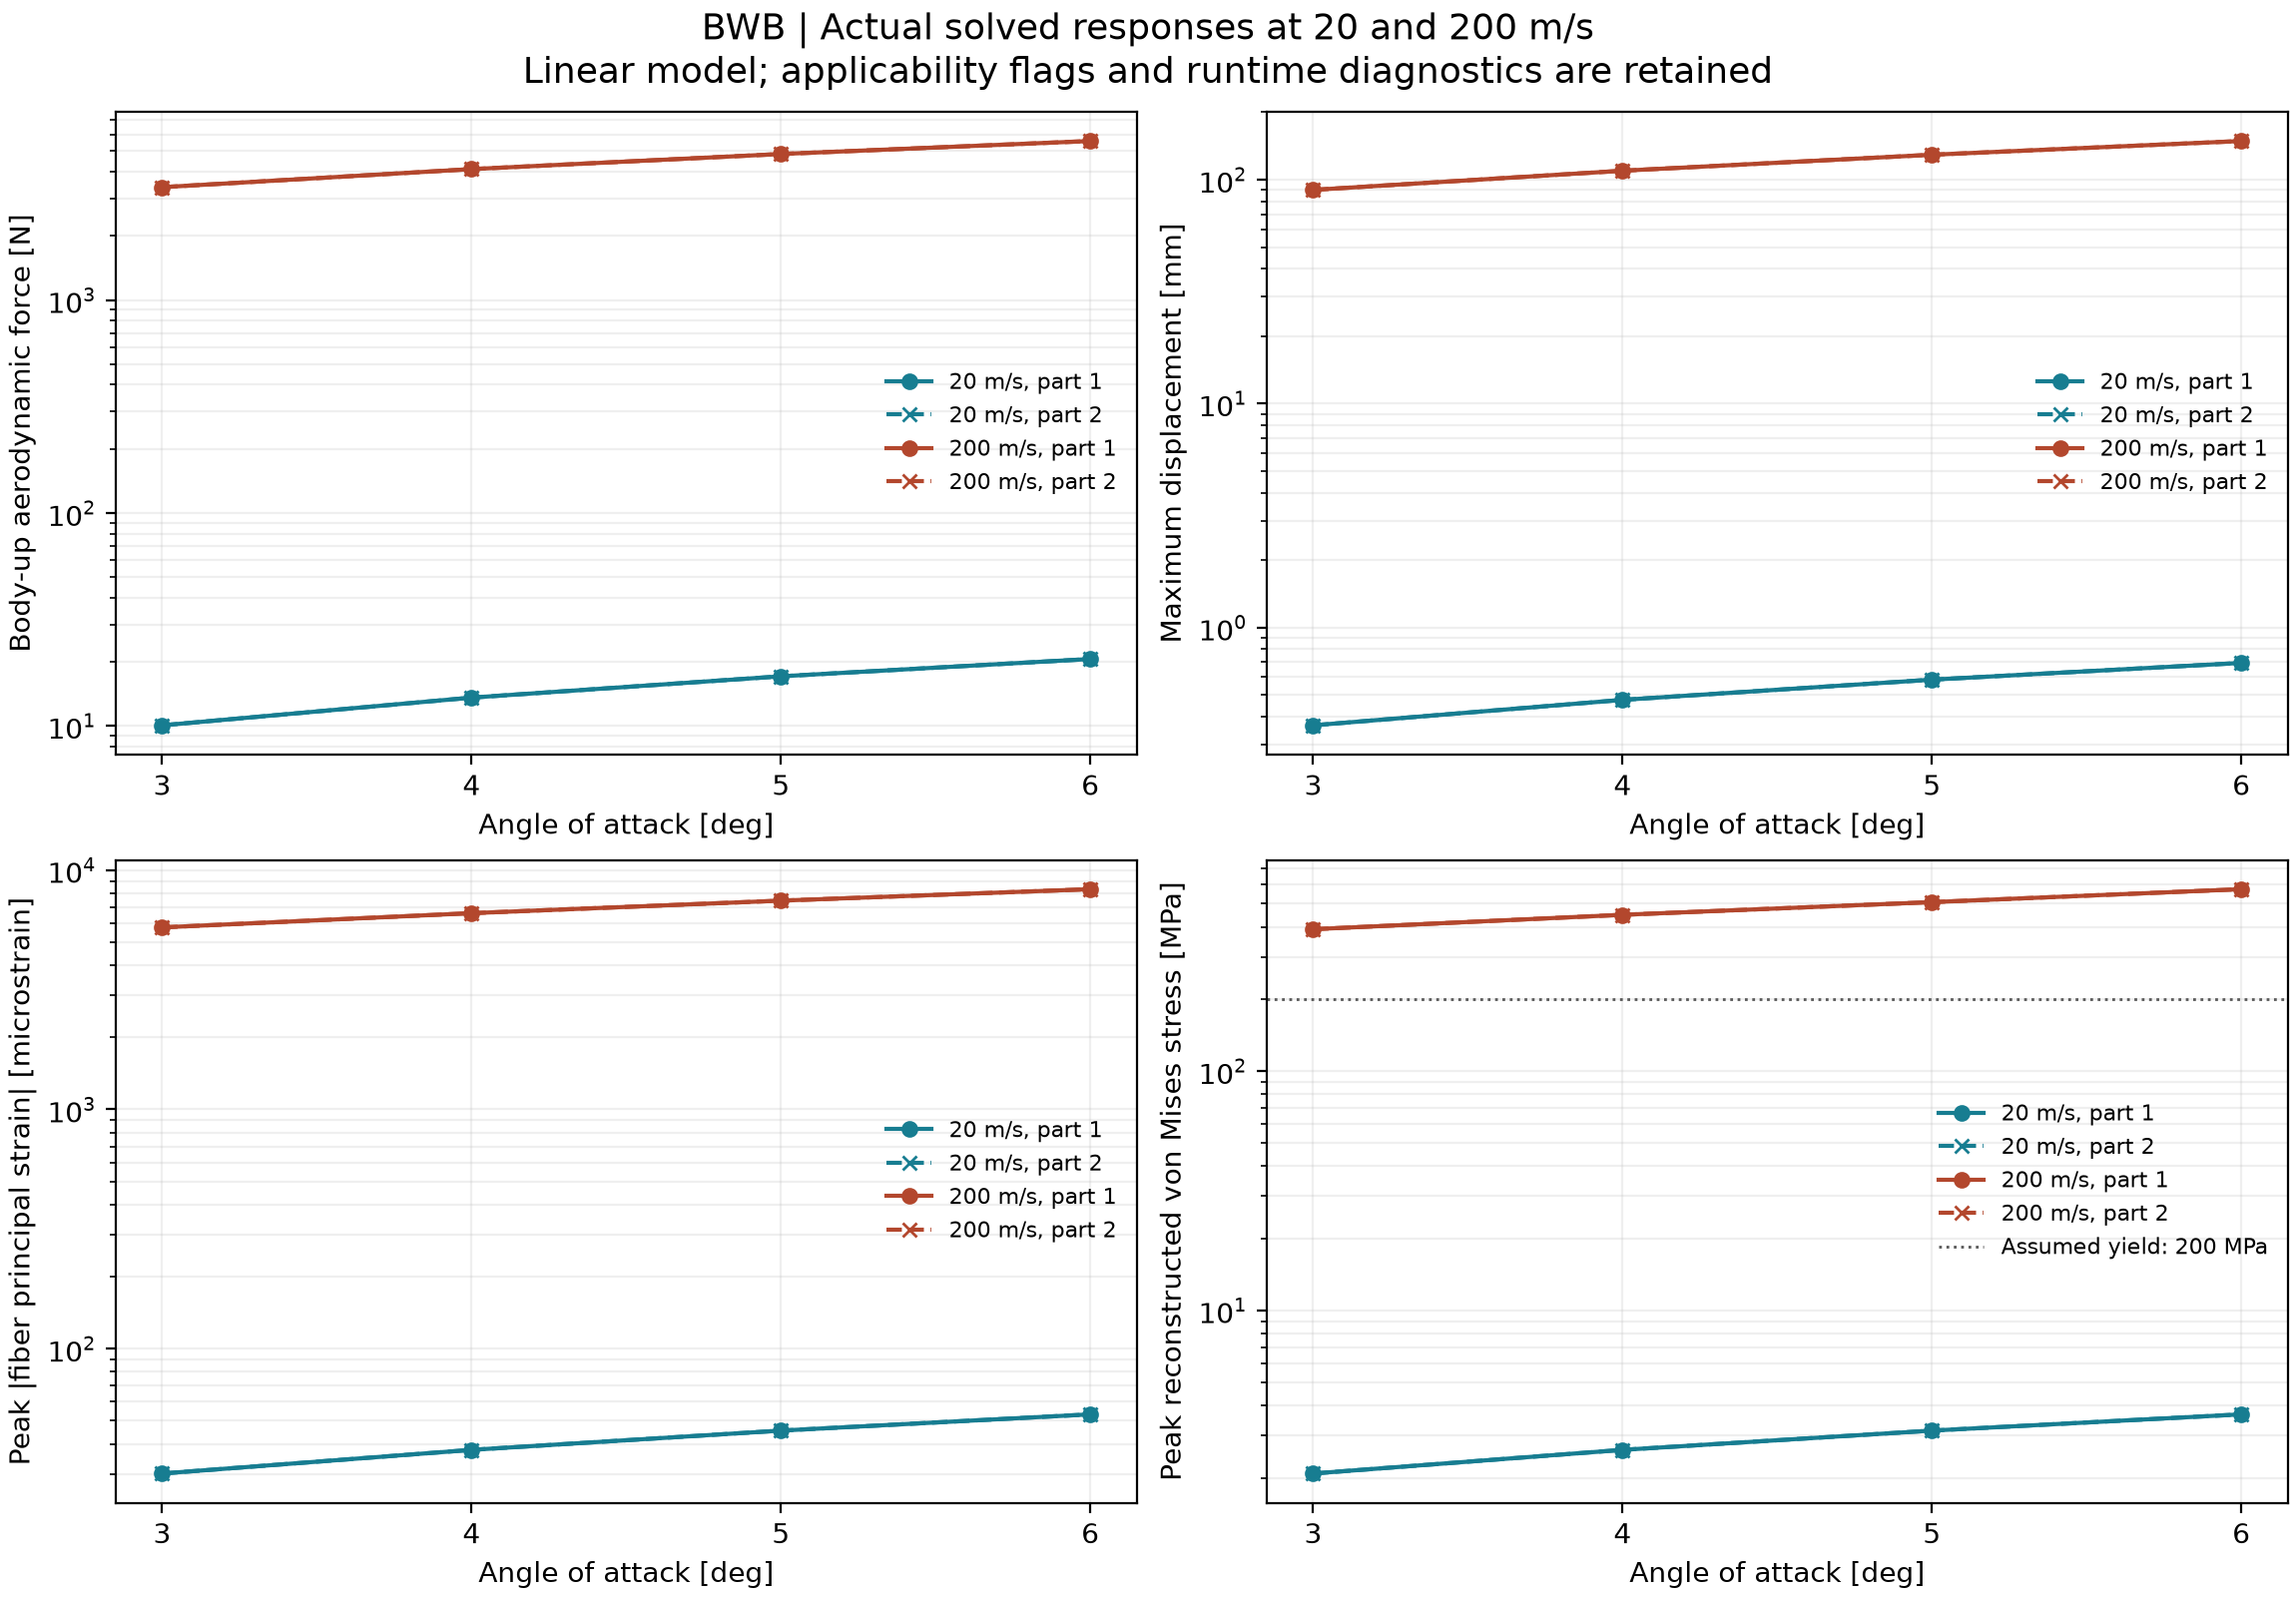

The table this chart was drawn from, first rows:
alpha_deg, part, dynamic_pressure_ratio, body_up_force_N_20m_s, body_up_force_N_200m_s, body_up_force_N_actual_ratio, max_translation_mm_20m_s, max_translation_mm_200m_s, max_translation_mm_actual_ratio, max_fiber_abs_principal_microstrain_20m_…, max_fiber_abs_principal_microstrain_200m…, max_fiber_abs_principal_microstrain_actu…, peak_von_mises_MPa_20m_s, peak_von_mises_MPa_200m_s, peak_von_mises_MPa_actual_ratio
3, 1, 100.0, 10.07, 3386, 336.2, 0.3656, 90.02, 246.2, 30.08, 5762, 191.6, 2.083, 391.2, 187.8
3, 2, 100.0, 10.07, 3386, 336.2, 0.3656, 90.02, 246.2, 30.08, 5762, 191.6, 2.083, 391.2, 187.8
4, 1, 100.0, 13.59, 4116, 302.9, 0.475, 109.6, 230.8, 37.77, 6608, 175, 2.615, 449.4, 171.8
4, 2, 100.0, 13.59, 4116, 302.9, 0.475, 109.6, 230.8, 37.77, 6608, 175, 2.615, 449.4, 171.8
5, 1, 100.0, 17.11, 4847, 283.3, 0.5848, 129.2, 221, 45.46, 7454, 164, 3.147, 507.6, 161.3
5, 2, 100.0, 17.11, 4847, 283.3, 0.5848, 129.2, 221, 45.46, 7454, 164, 3.147, 507.6, 161.3
6, 1, 100.0, 20.63, 5578, 270.4, 0.6946, 148.8, 214.2, 53.15, 8323, 156.6, 3.679, 574.9, 156.3
6, 2, 100.0, 20.63, 5578, 270.4, 0.6946, 148.8, 214.2, 53.15, 8323, 156.6, 3.679, 574.9, 156.3
